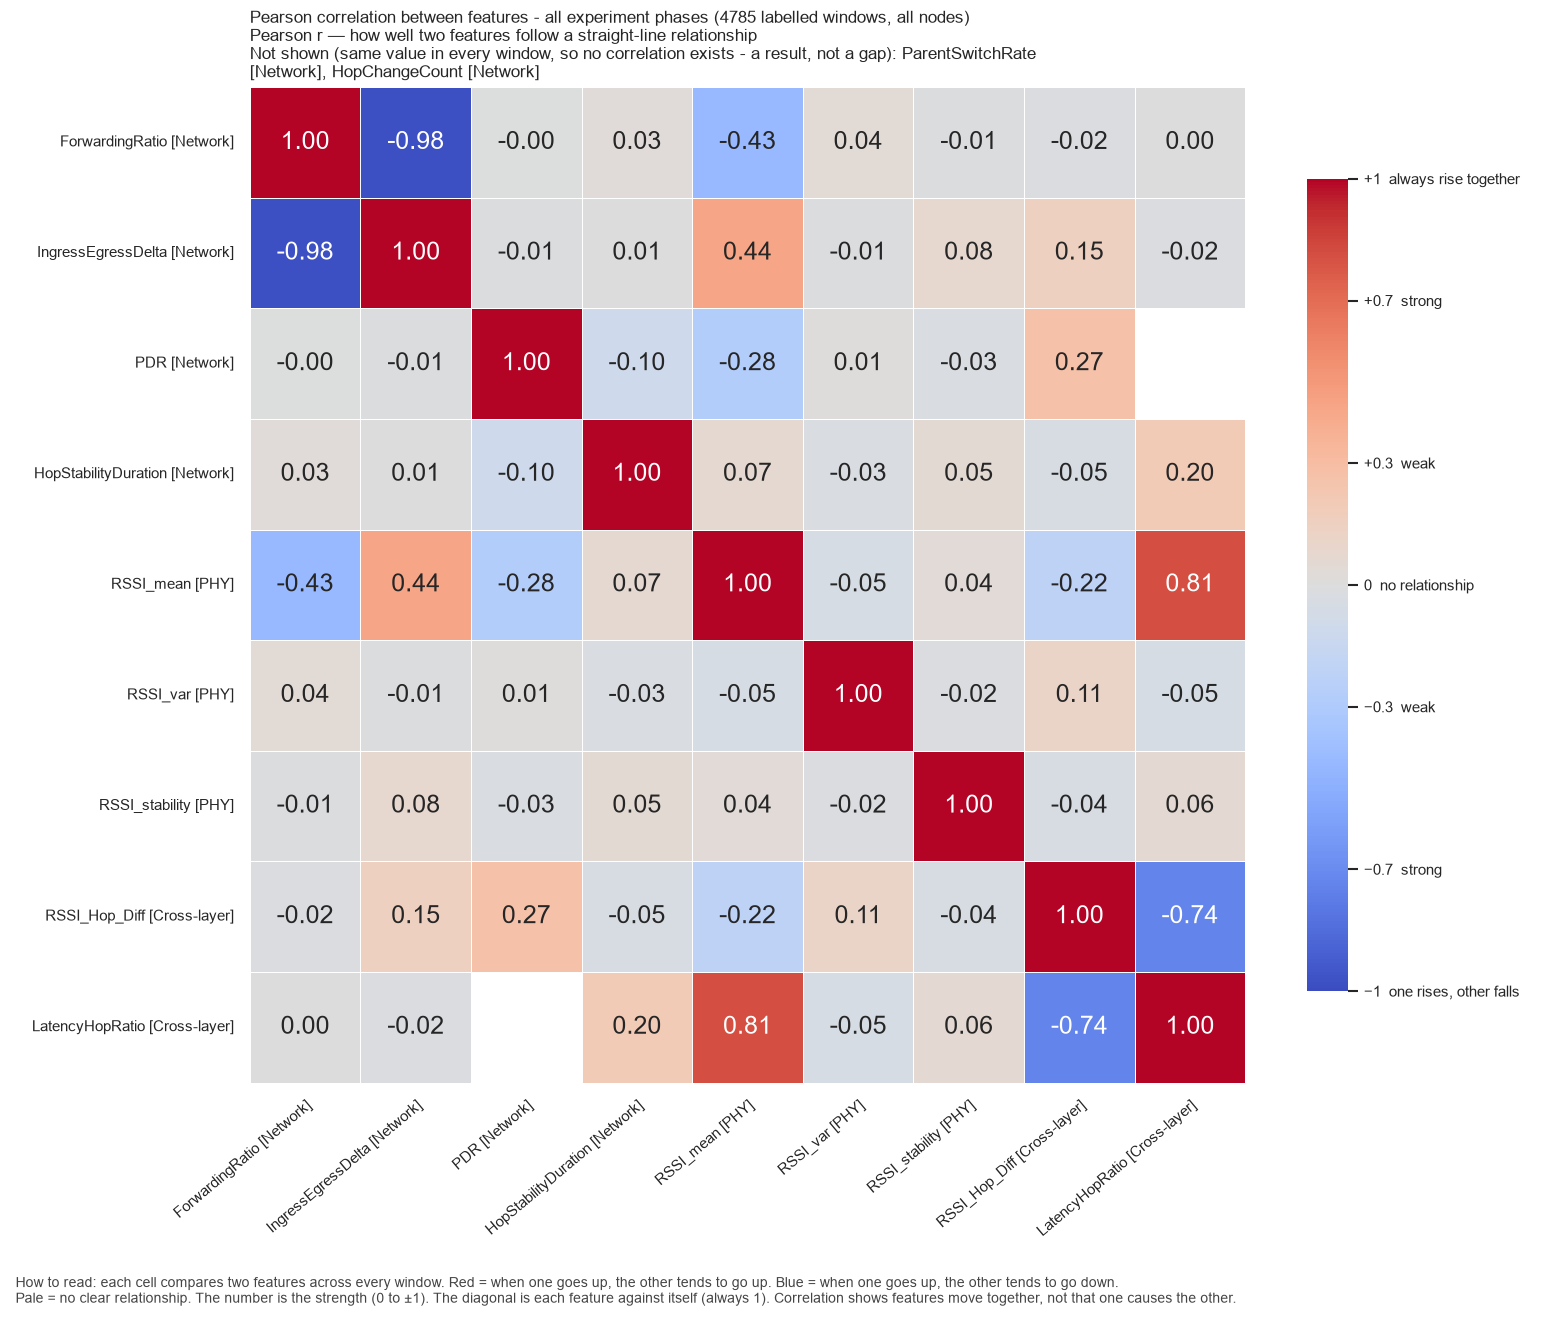

Data behind this chart, as committed beside it:
, ForwardingRatio, IngressEgressDelta, PDR, HopStabilityDuration, RSSI_mean, RSSI_var, RSSI_stability, RSSI_Hop_Diff, LatencyHopRatio
ForwardingRatio, 1.0, -0.9786, -0.0003708, 0.02729, -0.4334, 0.04241, -0.01195, -0.01725, 0.001126
IngressEgressDelta, -0.9786, 1.0, -0.01174, 0.006095, 0.4378, -0.0105, 0.07694, 0.1513, -0.02319
PDR, -0.0003708, -0.01174, 1.0, -0.1027, -0.2774, 0.01226, -0.03082, 0.2727, 
HopStabilityDuration, 0.02729, 0.006095, -0.1027, 1.0, 0.06978, -0.03115, 0.05409, -0.04647, 0.1974
RSSI_mean, -0.4334, 0.4378, -0.2774, 0.06978, 1.0, -0.05405, 0.03868, -0.2187, 0.8134
RSSI_var, 0.04241, -0.0105, 0.01226, -0.03115, -0.05405, 1.0, -0.0182, 0.1104, -0.0498
RSSI_stability, -0.01195, 0.07694, -0.03082, 0.05409, 0.03868, -0.0182, 1.0, -0.03922, 0.05841
RSSI_Hop_Diff, -0.01725, 0.1513, 0.2727, -0.04647, -0.2187, 0.1104, -0.03922, 1.0, -0.7417
LatencyHopRatio, 0.001126, -0.02319, , 0.1974, 0.8134, -0.0498, 0.05841, -0.7417, 1.0
